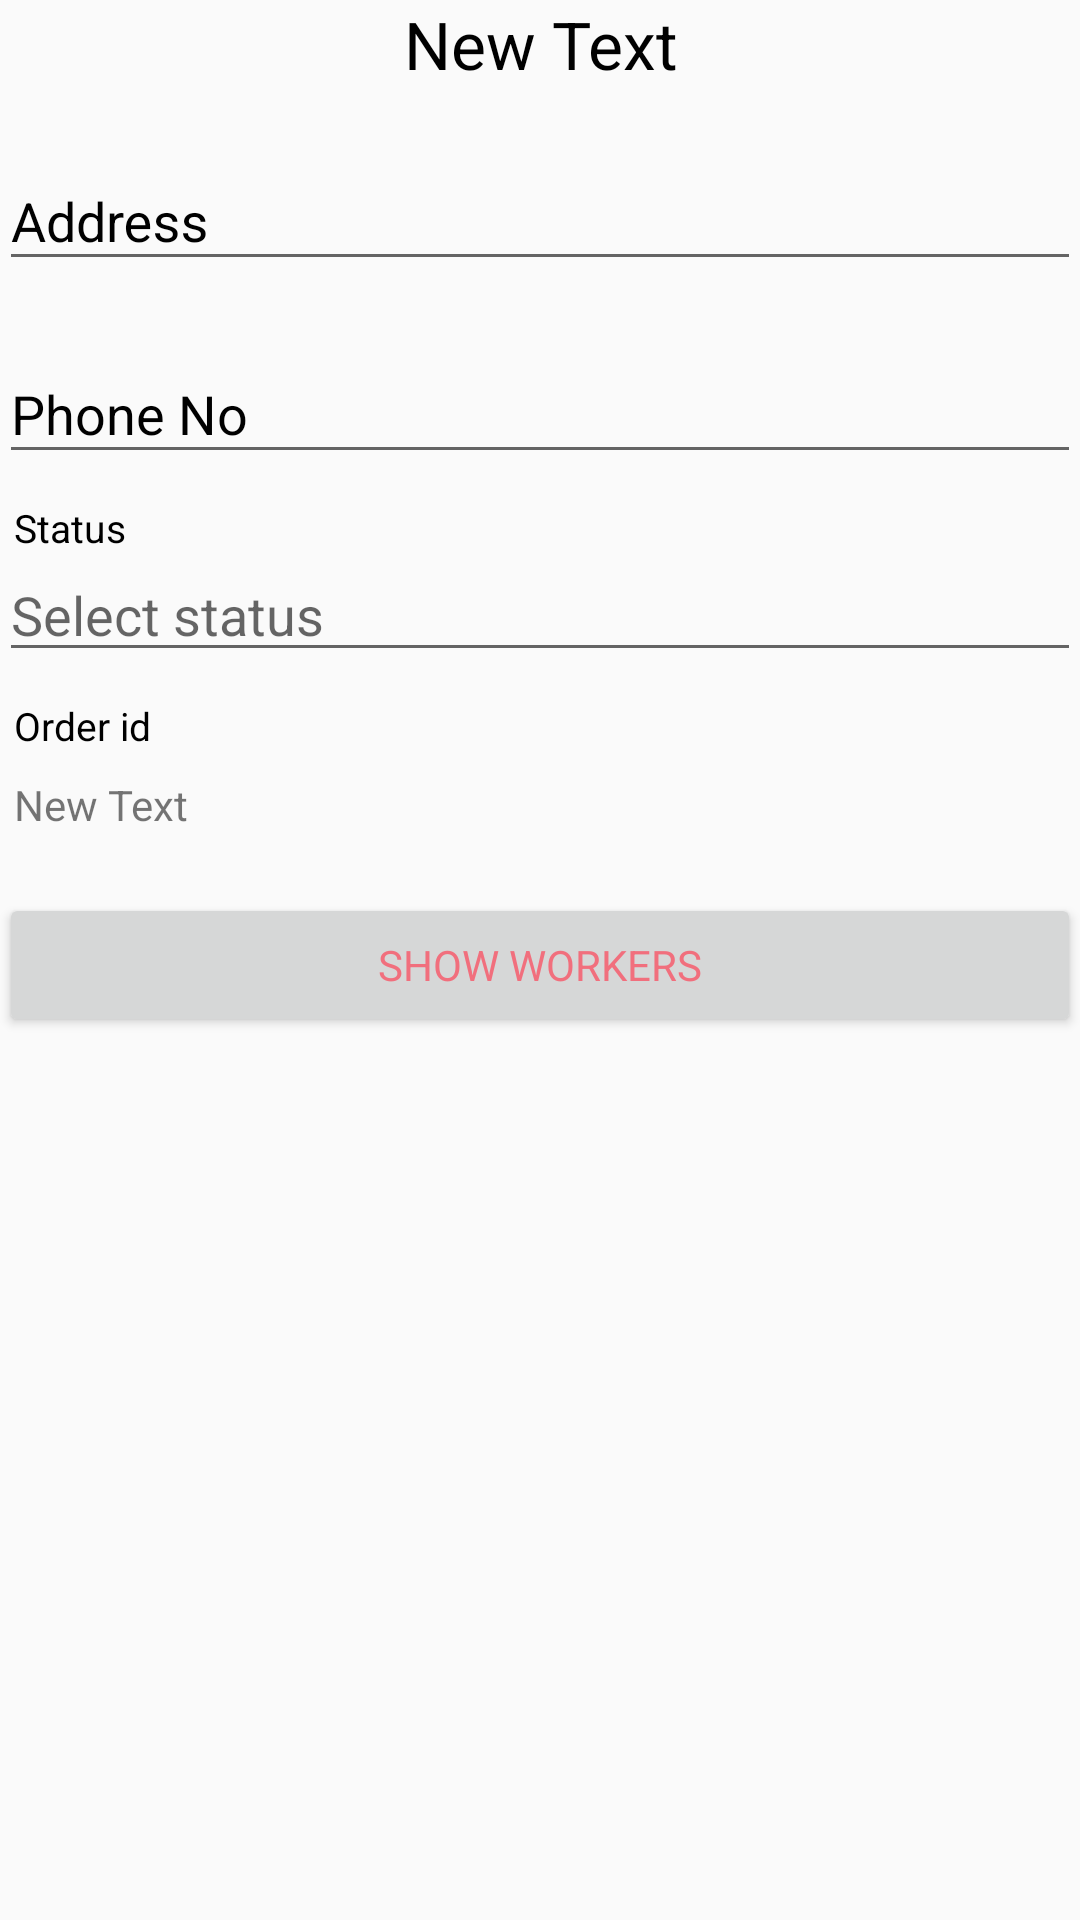

Reconstruct the res/layout file that produces this screen, plus the resources it refers to.
<!-- AndroidManifest.xml: application theme AppTheme -->
<!-- res/layout/activity_details_cutomer_completed.xml -->
<?xml version="1.0" encoding="utf-8"?>
<RelativeLayout xmlns:android="http://schemas.android.com/apk/res/android"
    xmlns:tools="http://schemas.android.com/tools"
    android:layout_width="match_parent"
    android:layout_height="match_parent"
    android:paddingBottom="@dimen/activity_vertical_margin"
    android:paddingLeft="@dimen/activity_horizontal_margin"
    android:paddingRight="@dimen/activity_horizontal_margin"
    android:paddingTop="@dimen/activity_vertical_margin"
    tools:context="com.example.hp.what2fix.Details">

    <ScrollView
        android:layout_width="match_parent"
        android:layout_height="match_parent"
        android:id="@+id/scrollView4">

        <RelativeLayout
            android:layout_width="match_parent"
            android:layout_height="wrap_content">

            <TextView
                android:layout_width="match_parent"
                android:layout_height="wrap_content"
                android:id="@+id/textView"
                android:text="New Text"
                android:textSize="22sp"
                android:textAlignment="center"
                android:textColor="#000" />

            <android.support.design.widget.TextInputLayout
                android:id="@+id/completed_worker_addr"
                android:layout_width="match_parent"
                android:layout_height="wrap_content"
                android:textColorHint="#000"
                android:layout_below="@+id/textView"
                android:layout_marginTop="10dp">
                <android.support.design.widget.TextInputEditText
                    android:layout_width="match_parent"
                    android:layout_height="wrap_content"
                    android:id="@+id/editText6"
                    android:hint="Address"
                    android:inputType="text"
                    android:paddingTop="12dp"
                    android:textColor="#000"
                    android:maxLines="1"
                    android:maxLength="80"
                    android:textStyle="normal" />
            </android.support.design.widget.TextInputLayout>

            <android.support.design.widget.TextInputLayout
                android:id="@+id/completed_worker_phno"
                android:layout_width="match_parent"
                android:layout_height="wrap_content"
                android:textColorHint="#000"
                android:layout_below="@+id/completed_worker_addr"
                android:layout_marginTop="10dp">
                <android.support.design.widget.TextInputEditText
                    android:layout_width="match_parent"
                    android:layout_height="wrap_content"
                    android:id="@+id/editText11"
                    android:hint="Phone No"
                    android:inputType="number"
                    android:paddingTop="12dp"
                    android:textColor="#000"
                    android:maxLines="1"
                    android:maxLength="10"
                    android:textStyle="normal" />
            </android.support.design.widget.TextInputLayout>

            <TextView
                android:layout_width="match_parent"
                android:layout_height="wrap_content"
                android:id="@+id/textView6"
                android:text="Status"
                android:layout_below="@+id/completed_worker_phno"
                android:layout_marginTop="9dp"
                android:layout_marginLeft="5dp"
                android:textSize="13dp"
                android:textColor="#000"/>

            <AutoCompleteTextView
                android:layout_width="match_parent"
                android:layout_height="wrap_content"
                android:hint="Select status"
                android:id="@+id/autoCompleteTextviewC"
                android:inputType="text"
                android:maxLines="1"
                android:completionThreshold="1"
                android:layout_marginTop="6dp"
                android:paddingTop="2dp"
                android:layout_below="@+id/textView6" />

            <TextView
                android:layout_width="match_parent"
                android:layout_height="wrap_content"
                android:id="@+id/textView8"
                android:text="Order id"
                android:layout_below="@+id/autoCompleteTextviewC"
                android:layout_marginTop="9dp"
                android:layout_marginLeft="5dp"
                android:textSize="13dp"
                android:textColor="#000"/>

            <TextView
                android:layout_width="match_parent"
                android:layout_height="wrap_content"
                android:id="@+id/textView9"
                android:layout_below="@+id/textView8"
                android:text="New Text"
                android:layout_marginLeft="5dp"
                android:layout_marginTop="6dp"
                android:paddingTop="2dp" />

            <Button
                android:layout_width="match_parent"
                android:layout_height="match_parent"
                android:id="@+id/button3"
                android:layout_marginTop="20dp"
                android:text="Show Workers"
                android:textColor="#f16f7d"
                android:clickable="true"
                style="@style/Base.TextAppearance.AppCompat.Body1"
                android:layout_below="@+id/textView9" />

            

        </RelativeLayout>
    </ScrollView>

    

</RelativeLayout>
<!-- resources referenced by this layout -->
<resources>
  <!-- drawable ic_edit: png bitmap (drawable-hdpi, 566 bytes) -->
  <style name="AppTheme" parent="Theme.AppCompat.Light.DarkActionBar">
          
          <item name="colorPrimary">#2f4f4f</item>
          <item name="colorPrimaryDark">#2f4f4f</item>
          <item name="colorAccent">@color/colorAccent</item>
          <item name="android:colorForeground">@color/foreground_material_light</item>
      </style>
  <color name="colorAccent">#0084c1</color>#FF4081
</resources>
